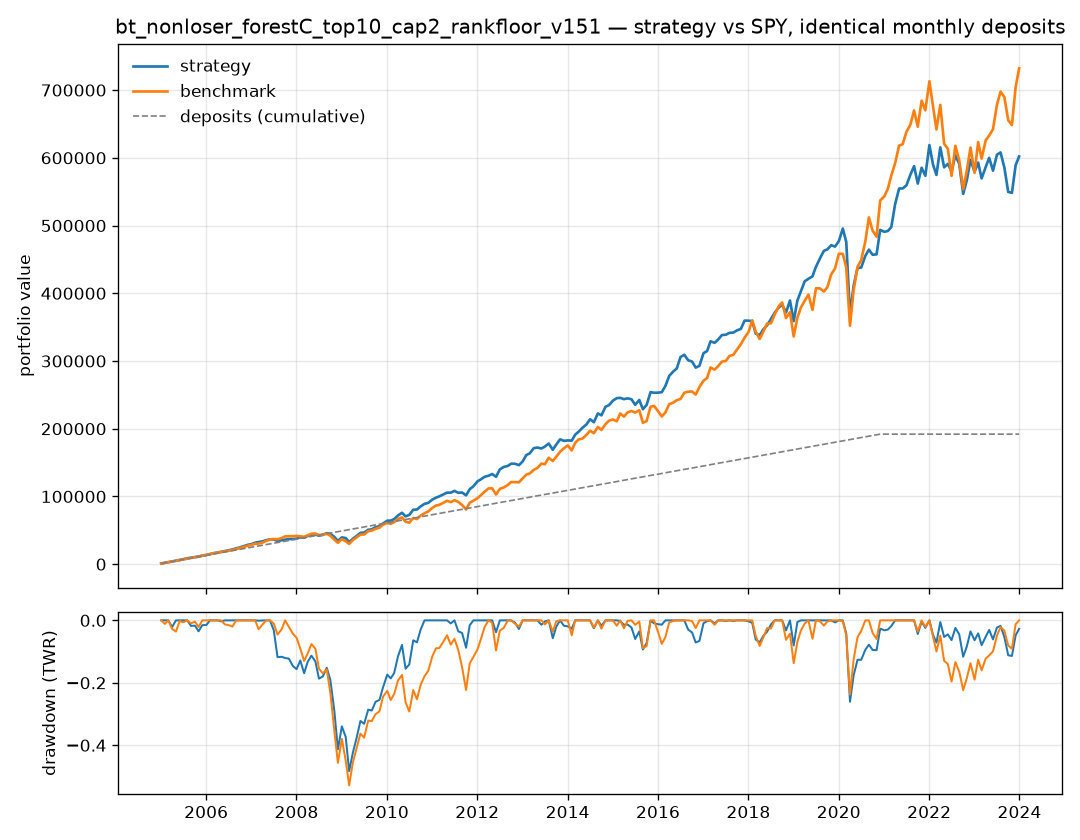

Values plotted in this chart, from the file beside it:
date, deposit, cash, holdings_value, total_value, value_after_deposit, costs, twr_return, twr_index, n_held, total_value_benchmark, twr_index_benchmark
2005-01-03, 1000, 218.3, 778.9, 997.3, 1000, 2.726, , 1.0, 9, 1000, 1.0
2005-02-01, 1000, 140.5, 1858, 1998, 2002, 3.759, 0.002243, 1.002, 10, 1989, 0.9888
2005-03-01, 1000, 106.5, 2910, 3017, 3020, 3.606, 0.009022, 1.011, 10, 3026, 1.007
2005-04-01, 1000, 108.4, 3844, 3952, 3955, 3.481, -0.0215, 0.9895, 16, 3943, 0.9797
2005-05-02, 1000, 156.1, 4888, 5044, 5048, 3.321, 0.0233, 1.013, 16, 4909, 0.9712
2005-06-01, 1000, 166.3, 6026, 6193, 6196, 3.452, 0.02946, 1.042, 16, 6081, 1.005
2005-07-01, 1000, 165.2, 7211, 7377, 7380, 3.492, 0.02969, 1.073, 19, 7056, 1.001
2005-08-01, 1000, 149.4, 8534, 8683, 8687, 3.543, 0.04155, 1.118, 19, 8297, 1.035
2005-09-01, 1000, 148.9, 9380, 9529, 9533, 3.49, -0.01773, 1.098, 19, 9220, 1.026
2005-10-03, 1000, 100.6, 10436, 10536, 10540, 3.656, 0.0007683, 1.099, 25, 10267, 1.031
2005-11-01, 1000, 105.5, 11238, 11343, 11347, 3.471, -0.01833, 1.079, 25, 11091, 1.013
2005-12-01, 1000, 65.52, 12508, 12573, 12577, 3.627, 0.02028, 1.101, 25, 12658, 1.065
2006-01-03, 1000, 125.9, 13454, 13580, 13584, 3.277, 0.00052, 1.101, 25, 13727, 1.071
2006-02-01, 1000, 129.9, 14775, 14905, 14908, 3.474, 0.02391, 1.128, 25, 14909, 1.085
2006-03-01, 1000, 120.2, 16048, 16168, 16171, 3.522, 0.01763, 1.148, 25, 16022, 1.093
2006-04-03, 1000, 220.9, 16984, 17205, 17208, 3.136, 0.002256, 1.15, 29, 17130, 1.101
2006-05-01, 1000, 214.6, 17939, 18153, 18157, 3.51, -0.002962, 1.147, 29, 18219, 1.106
2006-06-01, 1000, 213.8, 19105, 19319, 19322, 3.49, 0.009124, 1.157, 29, 18986, 1.092
2006-07-03, 1000, 347.9, 20208, 20556, 20560, 6.922, 0.01232, 1.171, 30, 19933, 1.089
2006-08-01, 1000, 228.9, 21505, 21734, 21738, 3.903, 0.00865, 1.182, 30, 20843, 1.084
2006-09-01, 1000, 265.9, 23161, 23427, 23430, 3.359, 0.03183, 1.219, 30, 22529, 1.12
2006-10-02, 1000, 307.4, 24543, 24851, 24854, 3.343, 0.01809, 1.241, 31, 23912, 1.139
2006-11-01, 1000, 256.8, 26432, 26689, 26692, 3.664, 0.03373, 1.283, 31, 25590, 1.171
2006-12-01, 1000, 348.3, 28110, 28458, 28465, 10.11, 0.02893, 1.32, 29, 27218, 1.2
2007-01-03, 1000, 153.3, 29493, 29646, 29650, 4.168, 0.006512, 1.329, 33, 28594, 1.217
2007-02-01, 1000, 150.6, 31590, 31740, 31745, 6.455, 0.03693, 1.378, 33, 30248, 1.244
2007-03-01, 1000, 211, 32494, 32705, 32712, 9.519, -0.001049, 1.376, 32, 30391, 1.209
2007-04-02, 1000, 115.1, 33618, 33733, 33737, 3.822, 0.0007793, 1.378, 33, 31870, 1.228
2007-05-01, 1000, 238.8, 35184, 35423, 35429, 8.994, 0.0205, 1.406, 32, 34327, 1.284
2007-06-01, 1000, 147.6, 36560, 36708, 36717, 13.51, 0.008118, 1.417, 31, 36576, 1.331
2007-07-02, 1000, 93.48, 36427, 36521, 36529, 12.67, -0.03235, 1.371, 33, 37187, 1.317
2007-08-01, 1000, 258, 34041, 34298, 34301, 2.914, -0.08835, 1.25, 33, 36877, 1.271
2007-09-04, 1000, 139.4, 35206, 35345, 35349, 3.901, 0.001394, 1.252, 33, 38543, 1.294
2007-10-01, 1000, 282.2, 35904, 36186, 36189, 2.99, -0.004531, 1.246, 37, 41078, 1.345
2007-11-01, 1000, 173.8, 36931, 37105, 37109, 3.866, -0.002217, 1.243, 37, 41210, 1.317
2007-12-03, 1000, 157.1, 36941, 37098, 37106, 12.84, -0.02703, 1.21, 36, 41297, 1.287
2008-01-02, 1000, 194.7, 37470, 37664, 37668, 3.356, -0.01181, 1.196, 40, 41741, 1.27
2008-02-01, 1000, 77.86, 39836, 39913, 39917, 3.895, 0.03318, 1.235, 40, 41203, 1.223
2008-03-03, 1000, 92.02, 38947, 39039, 39043, 3.438, -0.04697, 1.177, 40, 40411, 1.17
2008-04-01, 1000, 145.8, 41618, 41764, 41768, 3.3, 0.04418, 1.229, 44, 42552, 1.203
2008-05-01, 1000, 95.26, 43607, 43703, 43706, 3.664, 0.02248, 1.257, 44, 44956, 1.243
2008-06-02, 1000, 91.57, 43697, 43788, 43792, 3.501, -0.02092, 1.231, 44, 45249, 1.223
2008-07-01, 1000, 126.4, 41885, 42012, 42015, 3.366, -0.06341, 1.153, 45, 43038, 1.137
2008-08-01, 1000, 123, 43256, 43379, 43383, 3.5, 0.008751, 1.163, 45, 43294, 1.117
2008-09-02, 1000, 108.2, 45738, 45846, 45850, 3.54, 0.03381, 1.202, 45, 44922, 1.133
2008-10-01, 1000, 74.47, 44664, 44739, 44742, 3.605, -0.04596, 1.147, 49, 41963, 1.033
2008-11-03, 1000, 111, 39991, 40102, 40105, 3.36, -0.126, 1.002, 49, 36114, 0.8646
2008-12-01, 1000, 53.86, 34216, 34270, 34274, 3.687, -0.1703, 0.8315, 49, 31541, 0.7312
2009-01-02, 1000, 104.3, 39473, 39577, 39581, 3.312, 0.1257, 0.936, 57, 36997, 0.8345
2009-02-02, 1000, 92.01, 38467, 38560, 38563, 3.531, -0.05097, 0.8883, 57, 33866, 0.7413
2009-03-02, 1000, 112.4, 32671, 32784, 32787, 3.417, -0.1757, 0.7322, 57, 29960, 0.6339
2009-04-01, 1000, 82.63, 37497, 37579, 37583, 3.592, 0.1158, 0.817, 59, 35648, 0.7331
2009-05-01, 1000, 87.8, 41529, 41617, 41622, 8.02, 0.08088, 0.883, 58, 39651, 0.7948
2009-06-01, 1000, 133.5, 46133, 46267, 46270, 3.328, 0.08763, 0.9604, 58, 43752, 0.857
2009-07-01, 1000, 46.46, 46600, 46646, 46650, 3.791, -0.0134, 0.9475, 62, 43867, 0.8397
2009-08-03, 1000, 77.82, 50723, 50801, 50804, 3.378, 0.06762, 1.012, 62, 48716, 0.9133
2009-09-01, 1000, 64.02, 51538, 51602, 51606, 3.536, -0.003906, 1.008, 62, 49600, 0.9112
2009-10-01, 1000, 89.59, 54532, 54622, 54625, 3.399, 0.03912, 1.047, 64, 52213, 0.9408
2009-11-02, 1000, 82.25, 56014, 56097, 56100, 3.513, 0.008697, 1.056, 64, 53896, 0.9531
2009-12-01, 1000, 103, 60043, 60146, 60150, 3.416, 0.05436, 1.114, 64, 58500, 1.017
... 169 more rows
